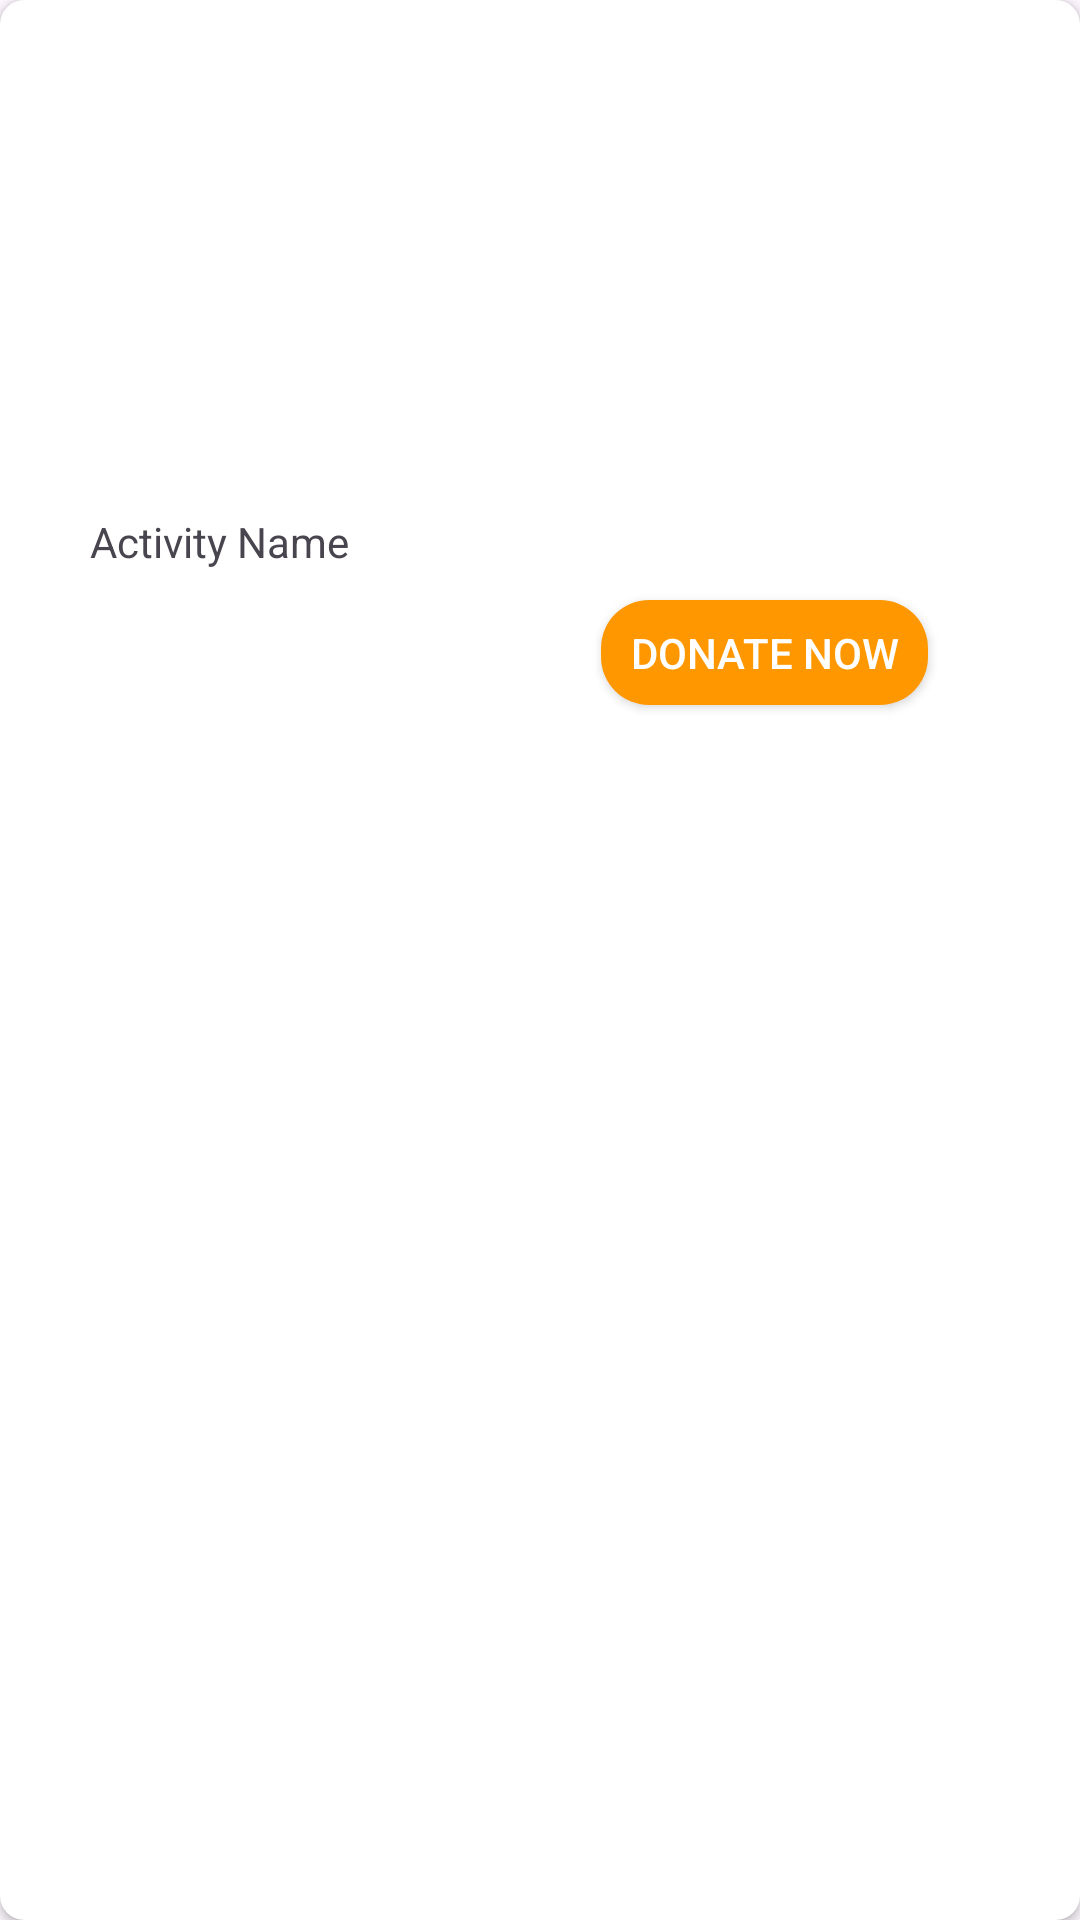

Layout XML and referenced resources for this Android screen:
<!-- AndroidManifest.xml: application theme Theme.Assignment -->
<!-- res/layout/layout_activity_list_user.xml -->
<?xml version="1.0" encoding="utf-8"?>
<androidx.cardview.widget.CardView xmlns:android="http://schemas.android.com/apk/res/android"
    xmlns:card_view="http://schemas.android.com/apk/res-auto"
    xmlns:tools="http://schemas.android.com/tools"
    android:layout_width="match_parent"
    android:layout_height="wrap_content"
    android:layout_marginLeft="16dp"
    android:layout_marginTop="12dp"
    android:layout_marginRight="16dp"
    android:background="#FFFFFF"
    android:clickable="true"
    android:foreground="?selectableItemBackground"
    android:theme="@style/Theme.User"
    android:visibility="visible"
    card_view:cardBackgroundColor="#FFFF"
    card_view:cardCornerRadius="8dp"
    card_view:contentPadding="10dp">

    <androidx.constraintlayout.widget.ConstraintLayout
        android:layout_width="match_parent"
        android:layout_height="wrap_content">


        <ImageView
            android:id="@+id/user_home_activity_imageView2"
            android:layout_width="332dp"
            android:layout_height="136dp"
            android:layout_marginTop="10dp"
            card_view:layout_constraintEnd_toEndOf="parent"
            card_view:layout_constraintStart_toStartOf="parent"
            card_view:layout_constraintTop_toTopOf="parent"
            card_view:srcCompat="@drawable/common_google_signin_btn_icon_dark" />

        <TextView
            android:id="@+id/userListActivityNameView"
            android:layout_width="wrap_content"
            android:layout_height="wrap_content"
            android:layout_marginStart="20dp"
            android:layout_marginTop="15dp"
            android:text="Activity Name"
            card_view:layout_constraintStart_toStartOf="parent"
            card_view:layout_constraintTop_toBottomOf="@+id/user_home_activity_imageView2" />

        <TextView
            android:id="@+id/userListActivityCreatorView"
            android:layout_width="wrap_content"
            android:layout_height="wrap_content"
            android:layout_marginStart="20dp"
            android:layout_marginTop="15dp"
            android:text="Name"
            android:visibility="gone"
            card_view:layout_constraintStart_toStartOf="parent"
            card_view:layout_constraintTop_toBottomOf="@+id/userListActivityNameView" />




        <Button
            android:id="@+id/userListActivityDonateButton"
            android:layout_width="109dp"
            android:layout_height="35dp"
            android:layout_marginTop="10dp"
            android:layout_marginBottom="10dp"
            android:background="@drawable/user_button"
            android:hapticFeedbackEnabled="true"
            android:text="@string/user_home_donateButton"
            android:textColor="#FFFFFF"
            android:textColorHighlight="#A5A5A5"
            android:textColorHint="#636363"
            card_view:cornerRadius="@dimen/buttonRadius"
            card_view:layout_constraintBottom_toBottomOf="parent"
            card_view:layout_constraintEnd_toEndOf="parent"
            card_view:layout_constraintHorizontal_bias="0.824"
            card_view:layout_constraintStart_toEndOf="@+id/userListActivityCreatorView"
            card_view:layout_constraintTop_toBottomOf="@+id/userListActivityNameView"
            card_view:layout_constraintVertical_bias="0.0" />

        <TextView
            android:id="@+id/userListActivityIdView"
            android:layout_width="wrap_content"
            android:layout_height="wrap_content"
            android:text="Id"
            android:visibility="gone"
            card_view:layout_constraintStart_toStartOf="parent"
            card_view:layout_constraintTop_toBottomOf="@+id/userListActivityDonateButton" />

        <TextView
            android:id="@+id/userListActivityDateView"
            android:layout_width="wrap_content"
            android:layout_height="wrap_content"
            android:text="Date"
            android:visibility="gone"
            card_view:layout_constraintStart_toStartOf="parent"
            card_view:layout_constraintTop_toBottomOf="@+id/userListActivityDonateButton" />

        <TextView
            android:id="@+id/userListActivityStatusView"
            android:layout_width="wrap_content"
            android:layout_height="wrap_content"
            android:text="Status"
            android:visibility="gone"
            card_view:layout_constraintStart_toStartOf="parent"
            card_view:layout_constraintTop_toBottomOf="@+id/userListActivityDonateButton" />

        <TextView
            android:id="@+id/userListActivityDescriptionView"
            android:layout_width="wrap_content"
            android:layout_height="wrap_content"
            android:text="Description"
            android:visibility="gone"
            card_view:layout_constraintStart_toStartOf="parent"
            card_view:layout_constraintTop_toBottomOf="@+id/userListActivityDonateButton" />

        <TextView
            android:id="@+id/userListActivityTtlRequiredView"
            android:layout_width="wrap_content"
            android:layout_height="wrap_content"
            android:text="Total Required"
            android:visibility="gone"
            card_view:layout_constraintStart_toStartOf="parent"
            card_view:layout_constraintTop_toBottomOf="@+id/userListActivityDonateButton" />

        <TextView
            android:id="@+id/userListActivityDonationReceivedView"
            android:layout_width="wrap_content"
            android:layout_height="wrap_content"
            android:text="Donation Received"
            android:visibility="gone"
            card_view:layout_constraintStart_toStartOf="parent"
            card_view:layout_constraintTop_toBottomOf="@+id/userListActivityDonateButton" />


    </androidx.constraintlayout.widget.ConstraintLayout>

</androidx.cardview.widget.CardView>
<!-- resources referenced by this layout -->
<resources>
  <dimen name="buttonRadius">16dp</dimen>
  <!-- drawable user_button (drawable) -->
  <?xml version="1.0" encoding="utf-8"?>
  <shape android:shape="rectangle" xmlns:android="http://schemas.android.com/apk/res/android">
  
      <solid android:color="@color/orange" />
      <corners android:radius="16dp" />
  
  </shape>
  <string name="user_home_donateButton">Donate Now</string>
  <style name="Theme.User" parent="Base.Theme.Assignment">
          <item name="colorPrimary">@color/orange</item> 
      </style>
  <style name="Theme.Assignment" parent="Base.Theme.Assignment" />
  <color name="orange">#FF9800</color>
  <style name="Base.Theme.Assignment" parent="Theme.Material3.DayNight.NoActionBar">
          
          
          <item name="colorPrimary">@color/black</item>
  
          <item name="colorSecondary">@color/blue</item>
  
          <item name="colorTertiary">@color/orange</item>
      </style>
  <color name="black">#FF000000</color>
  <color name="blue">#3855F1</color>
</resources>
